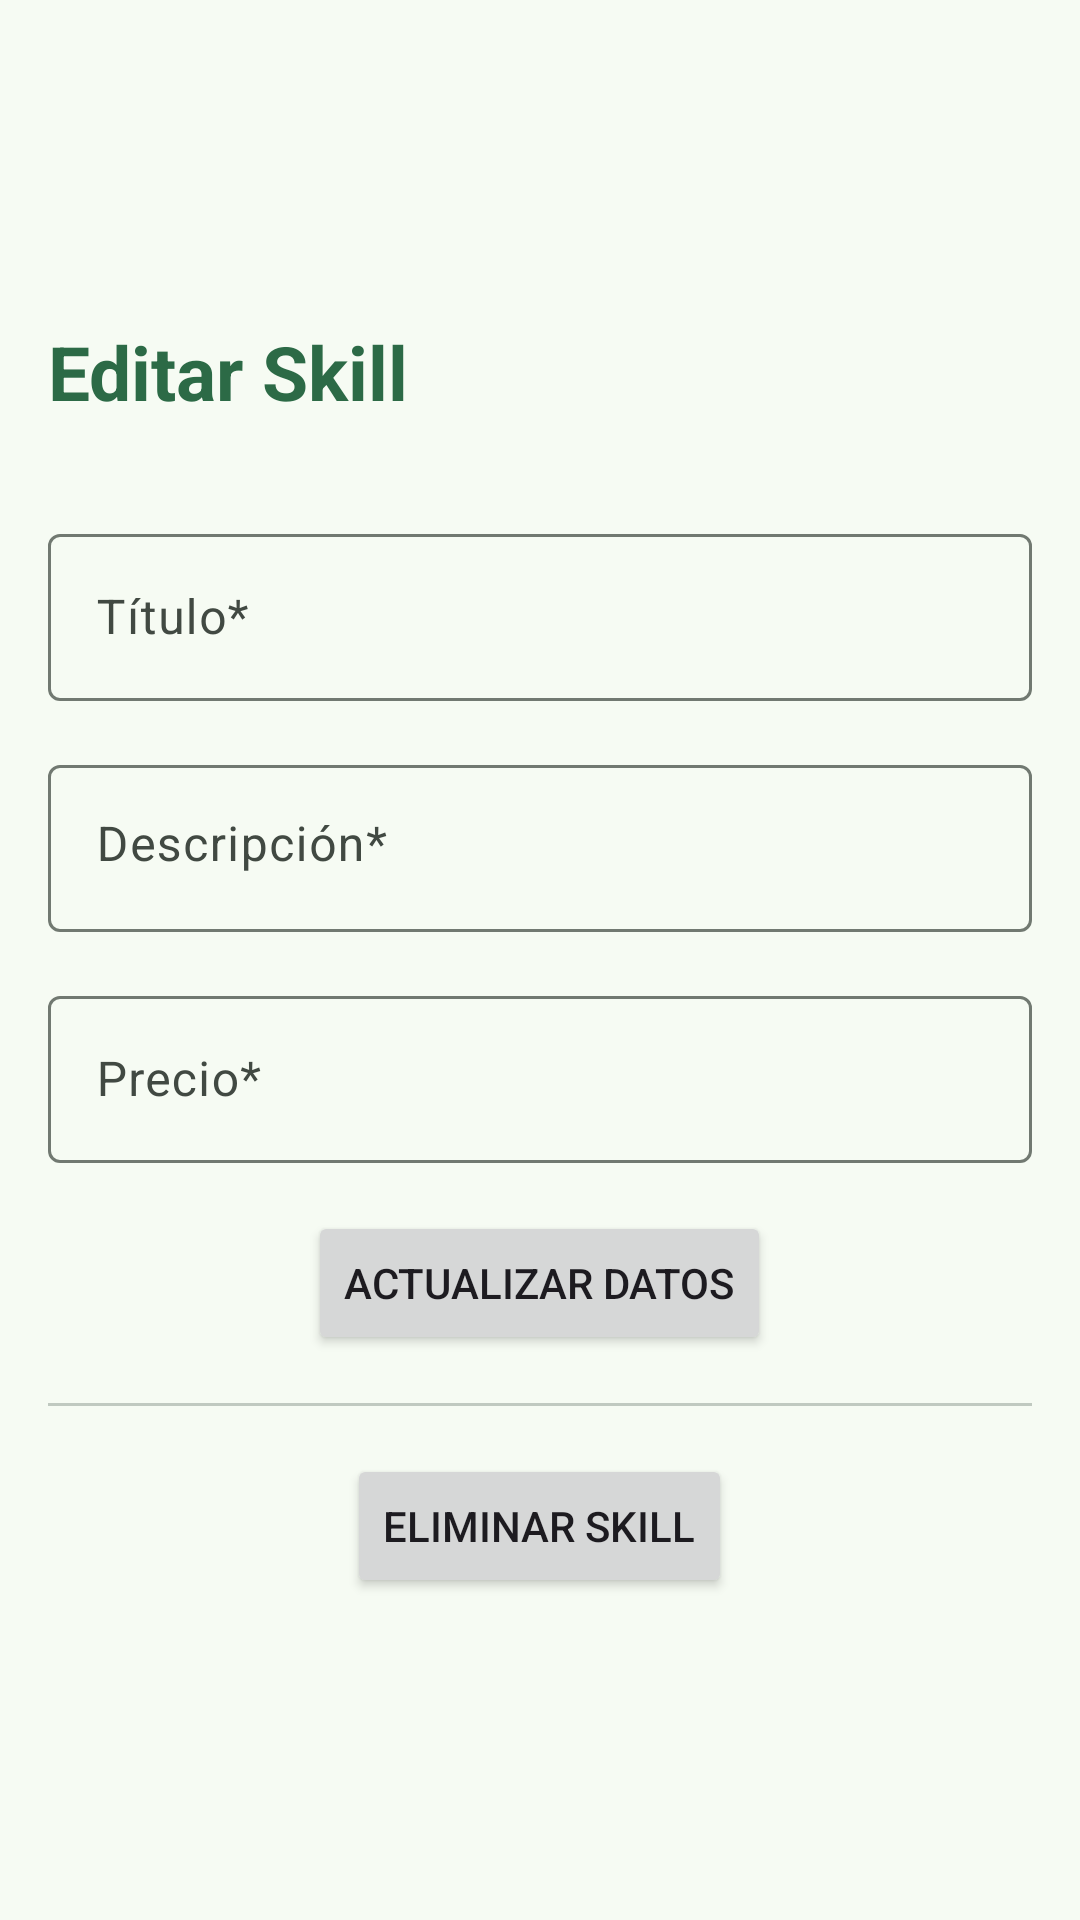

Android layout source for this screen:
<!-- AndroidManifest.xml: application theme Base.Theme.ArmoniaSkills -->
<!-- res/layout/fragment_configuracion.xml -->
<?xml version="1.0" encoding="utf-8"?>
<FrameLayout xmlns:android="http://schemas.android.com/apk/res/android"
    xmlns:app="http://schemas.android.com/apk/res-auto"
    xmlns:tools="http://schemas.android.com/tools"
    android:layout_width="match_parent"
    android:layout_height="match_parent"
    android:padding="@dimen/margen"
    tools:context=".fragments.ConfiguracionFragment">

    <ScrollView
        android:layout_width="match_parent"
        android:layout_height="match_parent">


        <LinearLayout
            android:layout_width="match_parent"
            android:layout_height="wrap_content"
            android:layout_gravity="center"
            android:orientation="vertical">

            <TextView
                style="@style/textos"
                android:layout_width="match_parent"
                android:layout_height="wrap_content"
                android:text="@string/editar_skill"
                android:textSize="25sp"
                android:textStyle="bold" />

            <androidx.recyclerview.widget.RecyclerView
                android:id="@+id/rvImagenesConfig"
                android:layout_width="match_parent"
                android:layout_height="wrap_content"
                android:layout_marginTop="@dimen/margen" />

            <com.google.android.material.textfield.TextInputLayout
                android:layout_width="match_parent"
                android:layout_height="wrap_content"
                android:layout_marginTop="@dimen/margen"
                android:hint="@string/hint_et_titulo"
                app:endIconMode="clear_text">

                <com.google.android.material.textfield.TextInputEditText
                    android:id="@+id/etTituloConfig"
                    android:layout_width="match_parent"
                    android:layout_height="wrap_content" />
            </com.google.android.material.textfield.TextInputLayout>


            <com.google.android.material.textfield.TextInputLayout
                android:layout_width="match_parent"
                android:layout_height="wrap_content"
                android:layout_marginTop="@dimen/margen"
                android:hint="@string/hint_et_descripcion"
                app:endIconMode="clear_text">

                <com.google.android.material.textfield.TextInputEditText
                    android:id="@+id/etDescripcionConfig"
                    android:layout_width="match_parent"
                    android:layout_height="wrap_content"
                    android:gravity="top"
                    android:inputType="textMultiLine" />
            </com.google.android.material.textfield.TextInputLayout>

            <com.google.android.material.textfield.TextInputLayout
                android:layout_width="match_parent"
                android:layout_height="wrap_content"
                android:layout_marginTop="@dimen/margen"
                android:hint="@string/hint_et_precio"
                app:endIconMode="clear_text">

                <com.google.android.material.textfield.TextInputEditText
                    android:id="@+id/etPrecioConfig"
                    android:layout_width="match_parent"
                    android:layout_height="wrap_content"
                    android:inputType="numberDecimal" />
            </com.google.android.material.textfield.TextInputLayout>

            <Button
                android:id="@+id/btnUpdateConfig"
                android:layout_width="wrap_content"
                android:layout_height="wrap_content"
                android:layout_gravity="center"
                android:layout_marginTop="@dimen/margen"
                android:text="@string/btn_actualizar_datos"
                app:icon="@drawable/baseline_edit_24" />

            <com.google.android.material.divider.MaterialDivider
                android:layout_width="match_parent"
                android:layout_height="wrap_content"
                android:layout_marginVertical="@dimen/margen" />

            <Button
                android:id="@+id/btnEliminar"
                android:layout_width="wrap_content"
                android:layout_height="wrap_content"
                android:layout_gravity="center"
                android:text="@string/btn_eliminar_skill"
                app:icon="@drawable/baseline_delete_24" />
        </LinearLayout>

    </ScrollView>


</FrameLayout>
<!-- resources referenced by this layout -->
<resources>
  <dimen name="margen">16dp</dimen>
  <string name="btn_actualizar_datos">Actualizar datos</string>
  <string name="btn_eliminar_skill">Eliminar Skill</string>
  <string name="editar_skill">Editar Skill</string>
  <string name="hint_et_descripcion">Descripción*</string>
  <string name="hint_et_precio">Precio*</string>
  <string name="hint_et_titulo">Título*</string>
  <style name="textos">
          <item name="android:textColor">@color/md_theme_primary</item>
      </style>
  <color name="md_theme_primary">#2C6A46</color>
  <color name="md_theme_onPrimary">#FFFFFF</color>
  <color name="md_theme_primaryContainer">#AFF1C3</color>
  <color name="md_theme_onPrimaryContainer">#00210F</color>
  <color name="md_theme_secondary">#4F6354</color>
  <color name="md_theme_onSecondary">#FFFFFF</color>
  <color name="md_theme_secondaryContainer">#D1E8D5</color>
  <color name="md_theme_onSecondaryContainer">#0C1F13</color>
  <color name="md_theme_tertiary">#3B6470</color>
  <color name="md_theme_onTertiary">#FFFFFF</color>
  <color name="md_theme_tertiaryContainer">#BEEAF7</color>
  <color name="md_theme_onTertiaryContainer">#001F26</color>
  <color name="md_theme_error">#BA1A1A</color>
  <color name="md_theme_onError">#FFFFFF</color>
  <color name="md_theme_errorContainer">#FFDAD6</color>
  <color name="md_theme_onErrorContainer">#410002</color>
  <color name="md_theme_background">#F6FBF3</color>
  <color name="md_theme_onBackground">#181D19</color>
  <color name="md_theme_surface">#F6FBF3</color>
  <color name="md_theme_onSurface">#181D19</color>
  <color name="md_theme_surfaceVariant">#DCE5DB</color>
  <color name="md_theme_onSurfaceVariant">#414942</color>
  <color name="md_theme_outline">#717971</color>
  <color name="md_theme_outlineVariant">#C0C9C0</color>
  <color name="md_theme_inverseSurface">#2C322D</color>
  <color name="md_theme_inverseOnSurface">#EDF2EB</color>
  <color name="md_theme_inversePrimary">#94D5A8</color>
  <color name="md_theme_primaryFixed">#AFF1C3</color>
  <color name="md_theme_onPrimaryFixed">#00210F</color>
  <color name="md_theme_primaryFixedDim">#94D5A8</color>
  <color name="md_theme_onPrimaryFixedVariant">#0D5130</color>
  <color name="md_theme_secondaryFixed">#D1E8D5</color>
  <color name="md_theme_onSecondaryFixed">#0C1F13</color>
  <color name="md_theme_secondaryFixedDim">#B6CCB9</color>
  <color name="md_theme_onSecondaryFixedVariant">#374B3D</color>
  <color name="md_theme_tertiaryFixed">#BEEAF7</color>
  <color name="md_theme_onTertiaryFixed">#001F26</color>
  <color name="md_theme_tertiaryFixedDim">#A3CDDB</color>
  <color name="md_theme_onTertiaryFixedVariant">#214C58</color>
  <color name="md_theme_surfaceDim">#D6DBD4</color>
  <color name="md_theme_surfaceBright">#F6FBF3</color>
  <color name="md_theme_surfaceContainerLowest">#FFFFFF</color>
  <color name="md_theme_surfaceContainerLow">#F0F5EE</color>
  <color name="md_theme_surfaceContainer">#EAEFE8</color>
  <color name="md_theme_surfaceContainerHigh">#E5EAE2</color>
  <color name="md_theme_surfaceContainerHighest">#DFE4DD</color>
</resources>
